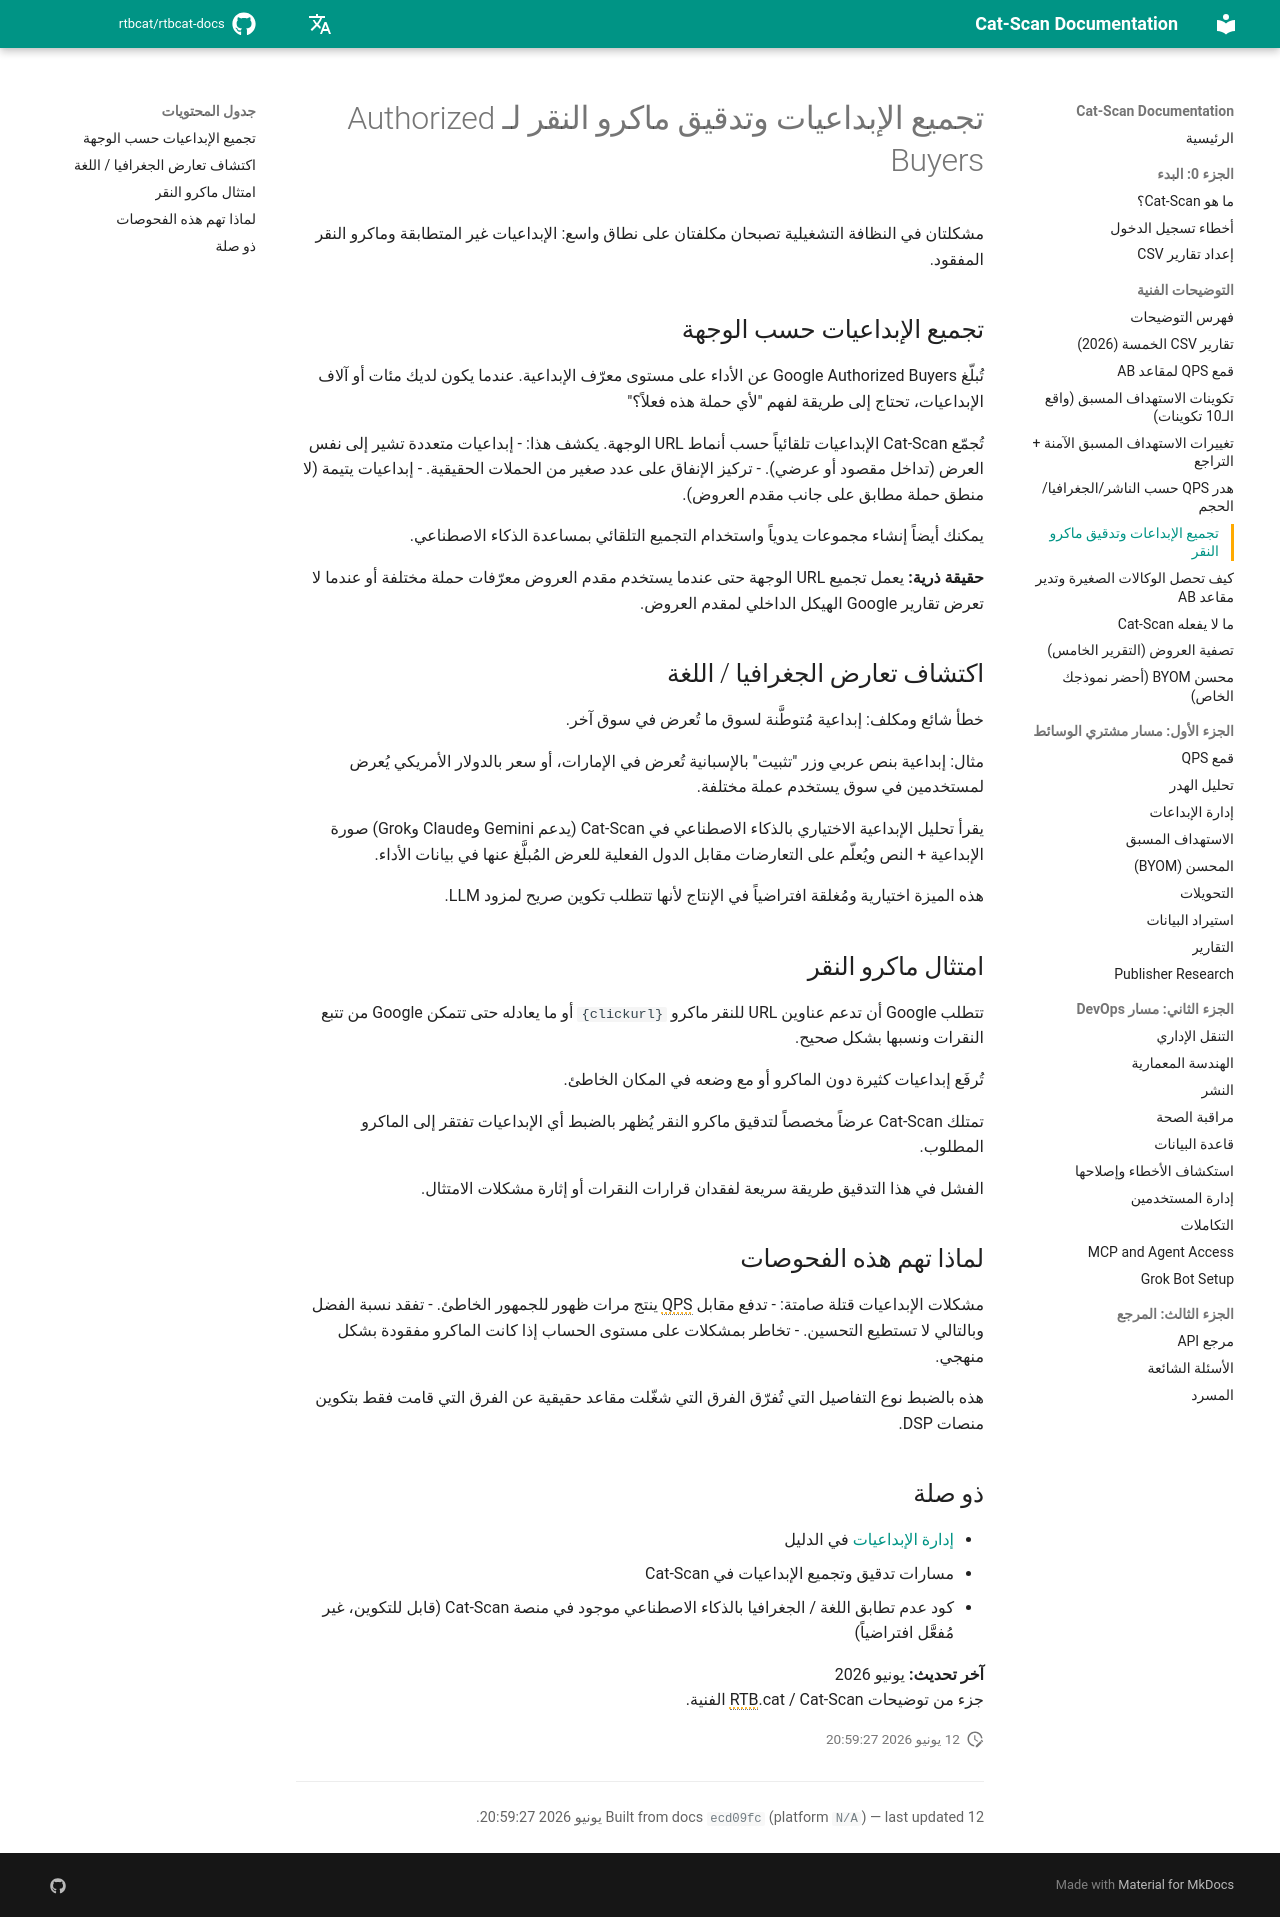

repository: rtbcat/rtbcat-docs · page: ar/explainers/creative-clustering-click-macros/index.html · generator: mkdocs

---
title: "تجميع الإبداعيات وماكرو النقر: Authorized Buyers"
description: "تتطلب Google وجود ماكرو نقر على كل إبداعية؛ تُدقّق Cat-Scan في الماكرو المفقود وتُجمّع الإبداعيات حسب URL الوجهة لاكتشاف التعارضات الجغرافية واللغوية."
---

# تجميع الإبداعيات وتدقيق ماكرو النقر لـ Authorized Buyers

مشكلتان في النظافة التشغيلية تصبحان مكلفتان على نطاق واسع: الإبداعيات غير المتطابقة وماكرو النقر المفقود.

## تجميع الإبداعيات حسب الوجهة

تُبلّغ Google Authorized Buyers عن الأداء على مستوى معرّف الإبداعية. عندما يكون لديك مئات أو آلاف الإبداعيات، تحتاج إلى طريقة لفهم "لأي حملة هذه فعلاً؟"

تُجمّع Cat-Scan الإبداعيات تلقائياً حسب أنماط URL الوجهة. يكشف هذا:
- إبداعيات متعددة تشير إلى نفس العرض (تداخل مقصود أو عرضي).
- تركيز الإنفاق على عدد صغير من الحملات الحقيقية.
- إبداعيات يتيمة (لا منطق حملة مطابق على جانب مقدم العروض).

يمكنك أيضاً إنشاء مجموعات يدوياً واستخدام التجميع التلقائي بمساعدة الذكاء الاصطناعي.

**حقيقة ذرية:** يعمل تجميع URL الوجهة حتى عندما يستخدم مقدم العروض معرّفات حملة مختلفة أو عندما لا تعرض تقارير Google الهيكل الداخلي لمقدم العروض.

## اكتشاف تعارض الجغرافيا / اللغة

خطأ شائع ومكلف: إبداعية مُتوطَّنة لسوق ما تُعرض في سوق آخر.

مثال: إبداعية بنص عربي وزر "تثبيت" بالإسبانية تُعرض في الإمارات، أو سعر بالدولار الأمريكي يُعرض لمستخدمين في سوق يستخدم عملة مختلفة.

يقرأ تحليل الإبداعية الاختياري بالذكاء الاصطناعي في Cat-Scan (يدعم Gemini وClaude وGrok) صورة الإبداعية + النص ويُعلّم على التعارضات مقابل الدول الفعلية للعرض المُبلَّغ عنها في بيانات الأداء.

هذه الميزة اختيارية ومُغلقة افتراضياً في الإنتاج لأنها تتطلب تكوين صريح لمزود LLM.

## امتثال ماكرو النقر

تتطلب Google أن تدعم عناوين URL للنقر ماكرو `{clickurl}` أو ما يعادله حتى تتمكن Google من تتبع النقرات ونسبها بشكل صحيح.

تُرفَع إبداعيات كثيرة دون الماكرو أو مع وضعه في المكان الخاطئ.

تمتلك Cat-Scan عرضاً مخصصاً لتدقيق ماكرو النقر يُظهر بالضبط أي الإبداعيات تفتقر إلى الماكرو المطلوب.

الفشل في هذا التدقيق طريقة سريعة لفقدان قرارات النقرات أو إثارة مشكلات الامتثال.

## لماذا تهم هذه الفحوصات

مشكلات الإبداعيات قتلة صامتة:
- تدفع مقابل QPS ينتج مرات ظهور للجمهور الخاطئ.
- تفقد نسبة الفضل وبالتالي لا تستطيع التحسين.
- تخاطر بمشكلات على مستوى الحساب إذا كانت الماكرو مفقودة بشكل منهجي.

هذه بالضبط نوع التفاصيل التي تُفرّق الفرق التي شغّلت مقاعد حقيقية عن الفرق التي قامت فقط بتكوين منصات DSP.

## ذو صلة

- [إدارة الإبداعيات](../05-managing-creatives.md) في الدليل
- مسارات تدقيق وتجميع الإبداعيات في Cat-Scan
- كود عدم تطابق اللغة / الجغرافيا بالذكاء الاصطناعي موجود في منصة Cat-Scan (قابل للتكوين، غير مُفعَّل افتراضياً)

**آخر تحديث:** يونيو 2026  
جزء من توضيحات RTB.cat / Cat-Scan الفنية.
